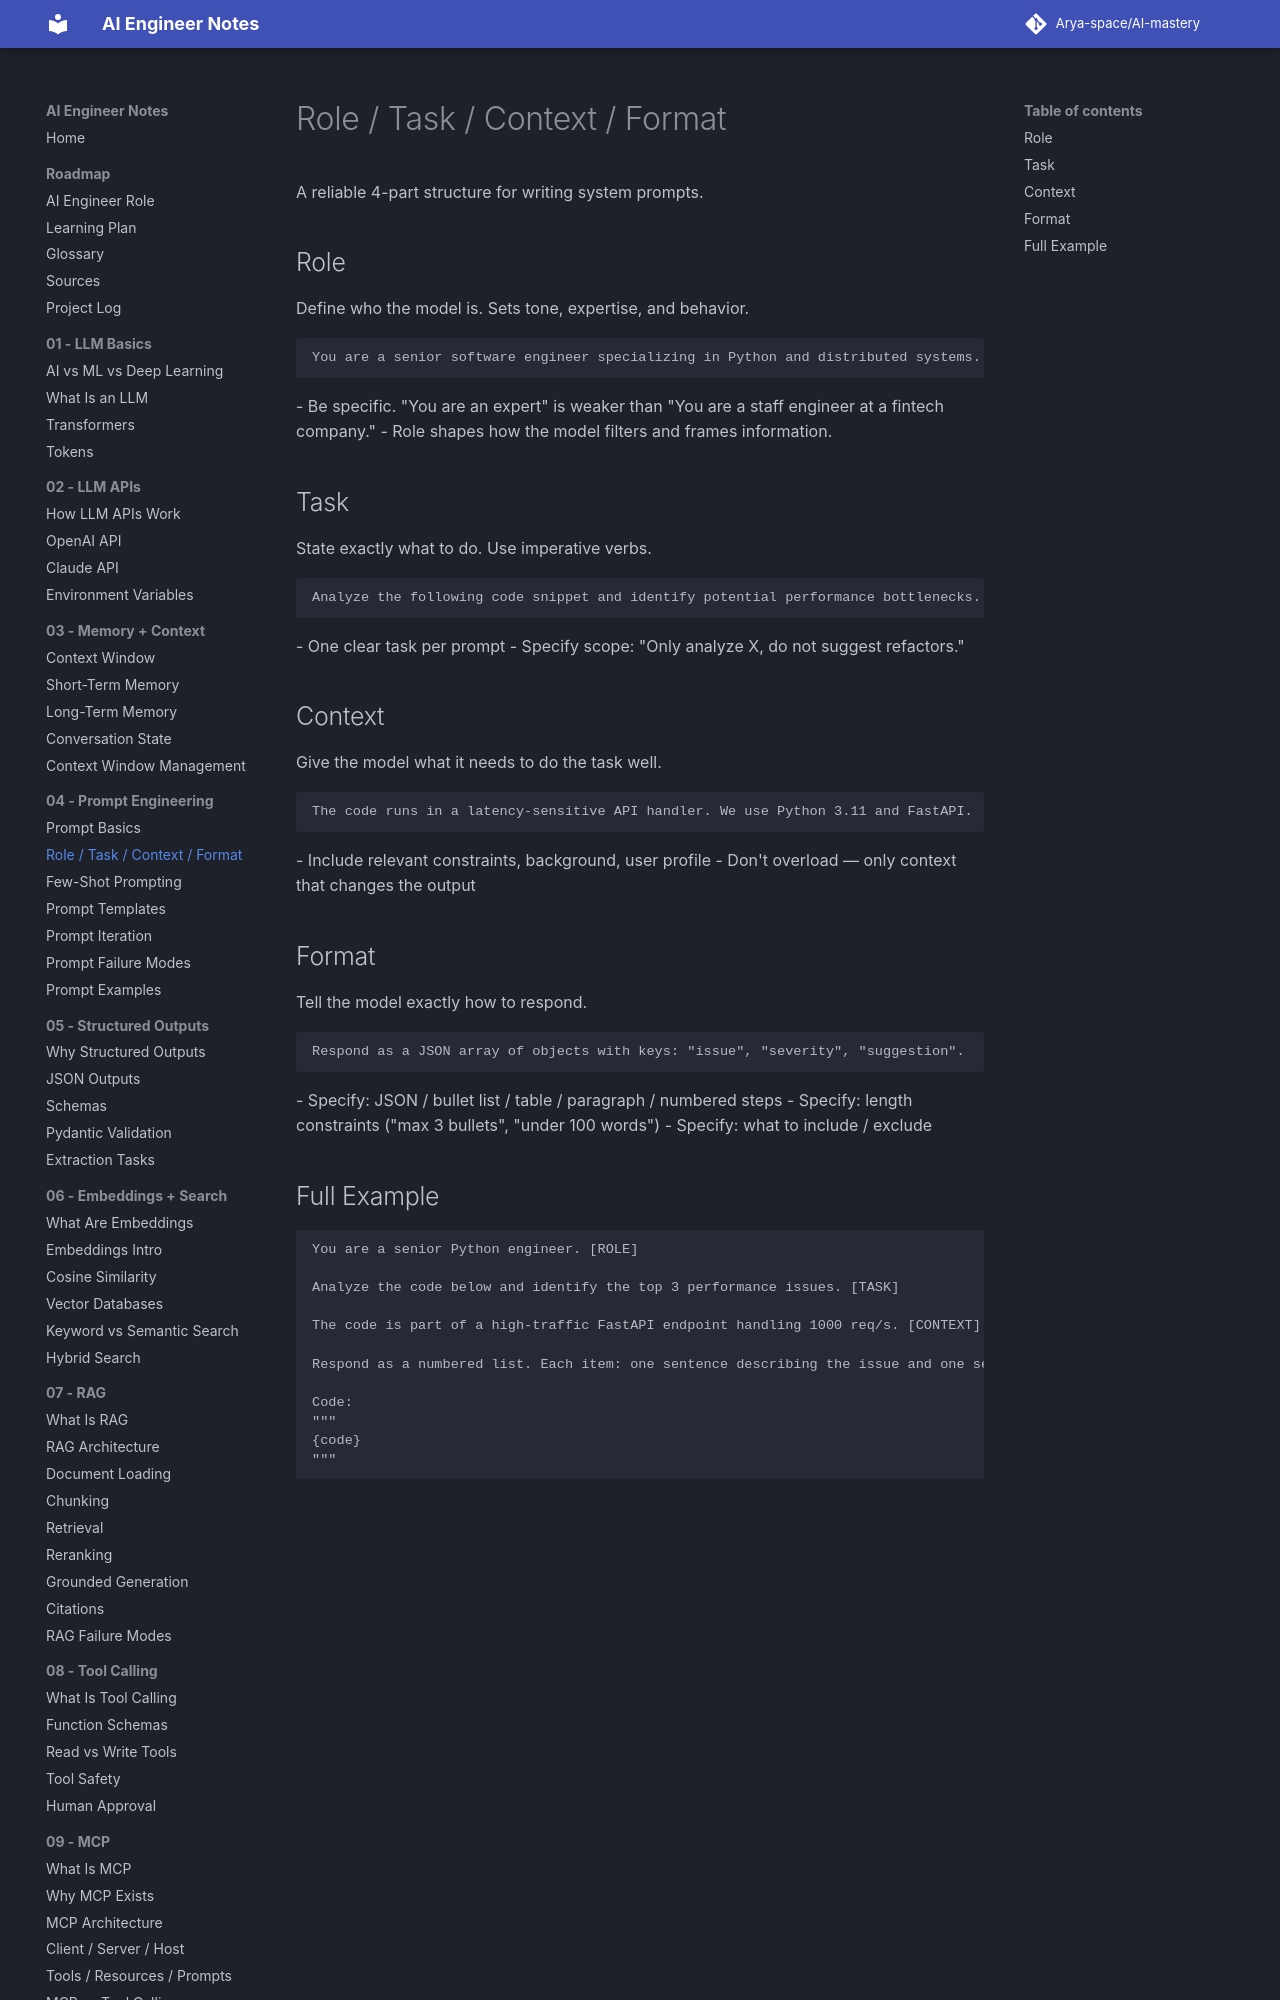

repository: Arya-space/AI-mastery · page: 04_prompt_engineering/role_task_context_format/index.html · generator: mkdocs

# Role / Task / Context / Format

A reliable 4-part structure for writing system prompts.

## Role
Define who the model is. Sets tone, expertise, and behavior.
```
You are a senior software engineer specializing in Python and distributed systems.
```
- Be specific. "You are an expert" is weaker than "You are a staff engineer at a fintech company."
- Role shapes how the model filters and frames information.

## Task
State exactly what to do. Use imperative verbs.
```
Analyze the following code snippet and identify potential performance bottlenecks.
```
- One clear task per prompt
- Specify scope: "Only analyze X, do not suggest refactors."
